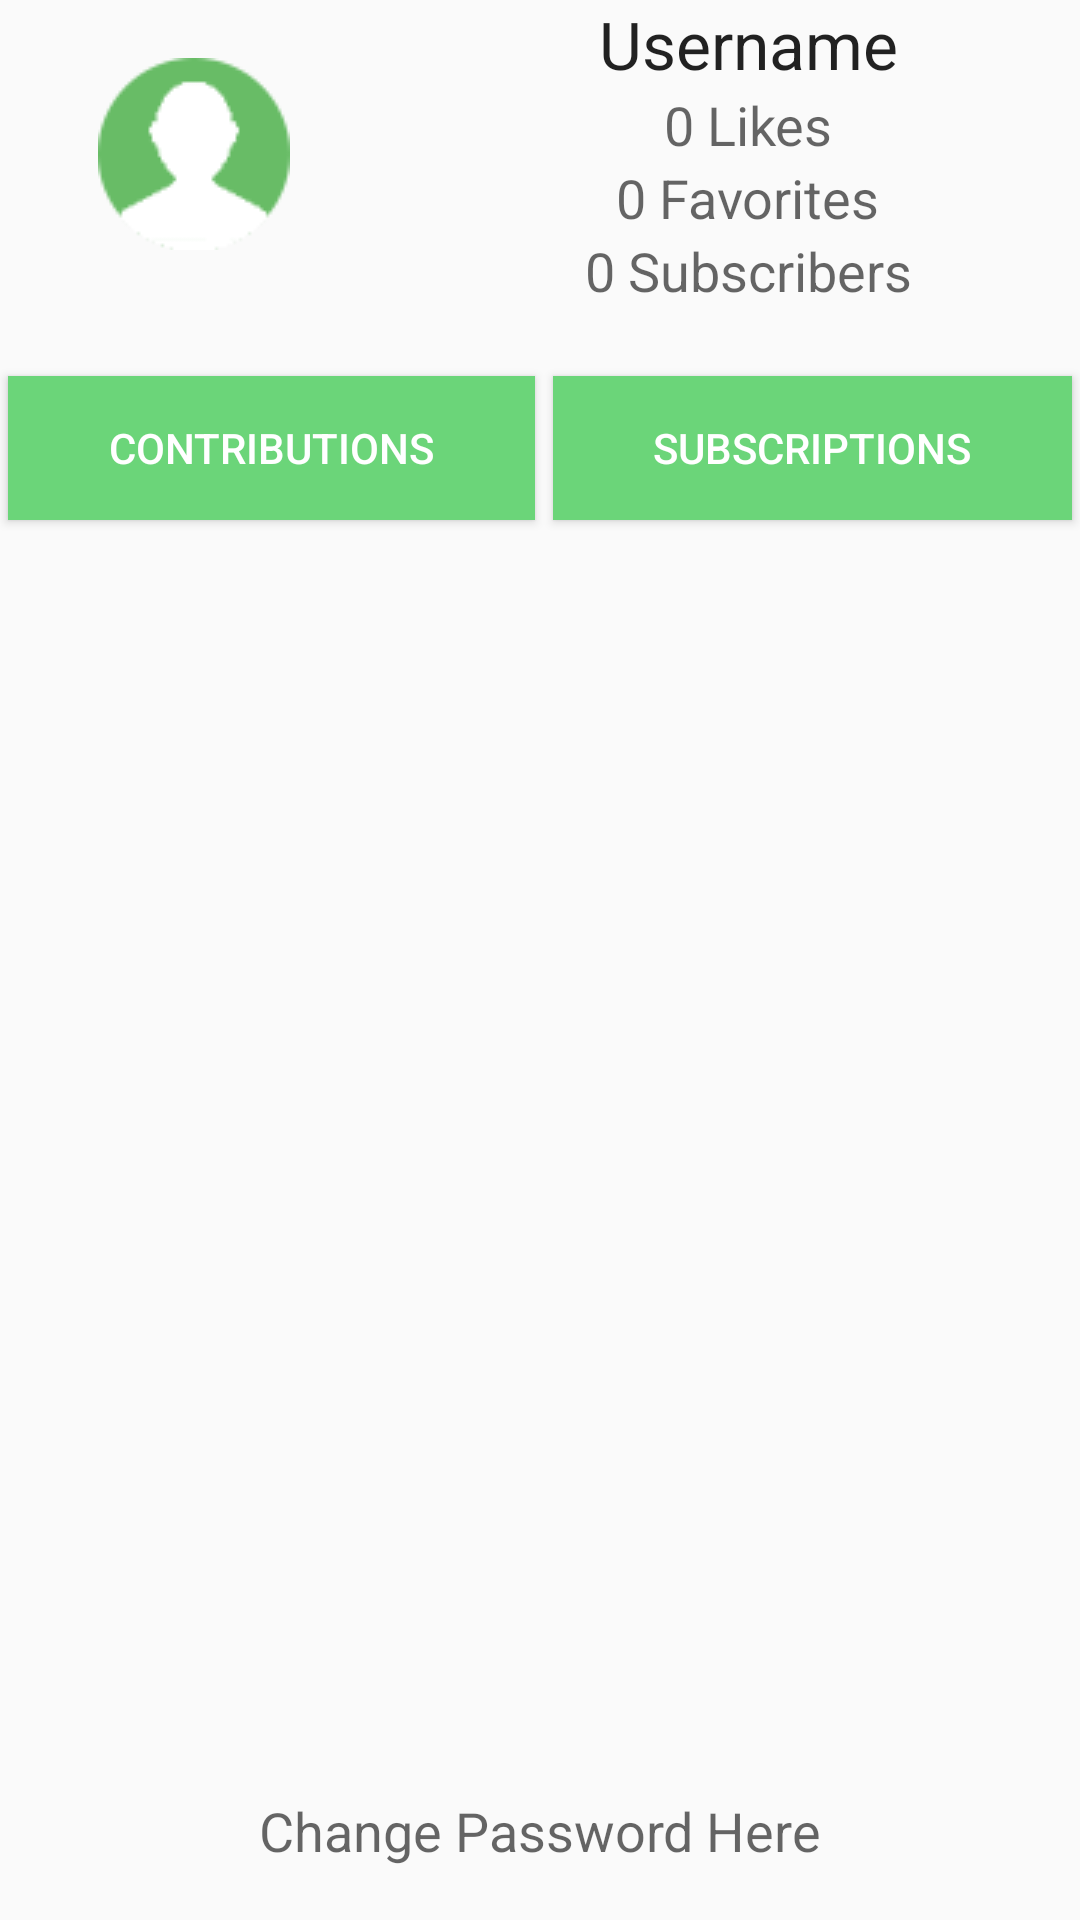

Write the Android layout XML for this screen, with the resource values it uses.
<!-- AndroidManifest.xml: application theme CustomActionBarTheme -->
<!-- res/layout/fragment_profile.xml -->
<RelativeLayout xmlns:android="http://schemas.android.com/apk/res/android"
    xmlns:tools="http://schemas.android.com/tools" android:layout_width="match_parent"
    android:layout_height="match_parent" android:paddingLeft="@dimen/activity_horizontal_margin"
    android:paddingRight="@dimen/activity_horizontal_margin"
    android:paddingTop="@dimen/activity_vertical_margin"
    android:paddingBottom="@dimen/activity_vertical_margin"
    tools:context="com.codeu.app.conscribo.ProfileActivityFragment">

    <LinearLayout
        android:orientation="vertical"
        android:layout_width="match_parent"
        android:layout_height="match_parent"
        android:layout_alignParentTop="true"
        android:layout_alignParentLeft="true"
        android:layout_alignParentStart="true"
        android:weightSum="1">

        <LinearLayout
            android:orientation="horizontal"
            android:layout_width="match_parent"
            android:layout_height="wrap_content"
            android:weightSum="1">

            <ImageButton
                android:layout_width="wrap_content"
                android:layout_height="match_parent"
                android:id="@+id/profile_image"
                android:layout_weight="0.35"
                android:background="@null"
                android:src="@drawable/conscribo_profile_icon"/>

            <LinearLayout
                android:orientation="vertical"
                android:layout_width="wrap_content"
                android:layout_height="match_parent"
                android:layout_weight="0.7">

                <TextView
                    android:layout_width="wrap_content"
                    android:layout_height="wrap_content"
                    android:textAppearance="?android:attr/textAppearanceLarge"
                    android:text="Username"
                    android:id="@+id/profile_username"
                    android:layout_gravity="center_horizontal" />

                <TextView
                    android:layout_width="wrap_content"
                    android:layout_height="wrap_content"
                    android:textAppearance="?android:attr/textAppearanceMedium"
                    android:text="0 Likes"
                    android:id="@+id/profile_likes"
                    android:layout_gravity="center_horizontal" />

                <TextView
                    android:layout_width="wrap_content"
                    android:layout_height="wrap_content"
                    android:textAppearance="?android:attr/textAppearanceMedium"
                    android:text="0 Favorites"
                    android:id="@+id/profile_favorites"
                    android:layout_gravity="center_horizontal" />

                <TextView
                    android:layout_width="wrap_content"
                    android:layout_height="wrap_content"
                    android:textAppearance="?android:attr/textAppearanceMedium"
                    android:text="0 Subscribers"
                    android:id="@+id/profile_subscribers"
                    android:layout_gravity="center_horizontal" />
            </LinearLayout>
        </LinearLayout>

        <LinearLayout
            android:orientation="horizontal"
            android:layout_width="match_parent"
            android:layout_height="wrap_content"
            android:layout_weight="0.09"
            android:paddingTop="20dp">

            <Button
                android:layout_width="wrap_content"
                android:layout_height="wrap_content"
                android:text="Contributions"
                android:id="@+id/profile_contributions"
                android:layout_weight="0.5"
                android:background="#6bd579"
                android:textColor="#FFFFFF"
                android:layout_margin="3dp" />

            <Button
                android:layout_width="wrap_content"
                android:layout_height="wrap_content"
                android:text="Subscriptions"
                android:id="@+id/profile_subscriptions"
                android:layout_weight="0.5"
                android:textColor="#FFFFFF"
                android:background="#6bd579"
                android:layout_margin="3dp" />
        </LinearLayout>

        <ListView
            android:layout_width="match_parent"
            android:layout_height="221dp"
            android:id="@+id/profile_listview"
            android:layout_gravity="center_horizontal"
            android:layout_weight="0.83" />

        <TextView
            android:layout_width="wrap_content"
            android:layout_height="wrap_content"
            android:textAppearance="?android:attr/textAppearanceMedium"
            android:text="Change Password Here"
            android:id="@+id/change_password_textview"
            android:layout_gravity="center_horizontal" />

    </LinearLayout>
</RelativeLayout>
<!-- resources referenced by this layout -->
<resources>
  <!-- drawable conscribo_profile_icon: png bitmap (drawable, 4571 bytes) -->
  <style name="CustomActionBarTheme" parent="@style/Theme.AppCompat.Light.DarkActionBar">
          <item name="android:actionBarStyle">@style/MyActionBar</item>
  
          
          <item name="actionBarStyle">@style/MyActionBar</item>
      </style>
  <style name="MyActionBar" parent="@style/Widget.AppCompat.Light.ActionBar.Solid.Inverse">
          <item name="android:background">@color/conscribo_light_green</item>
  
          
          <item name="background">@color/conscribo_light_green</item>
      </style>
  <color name="conscribo_light_green">#81C784</color>
</resources>
